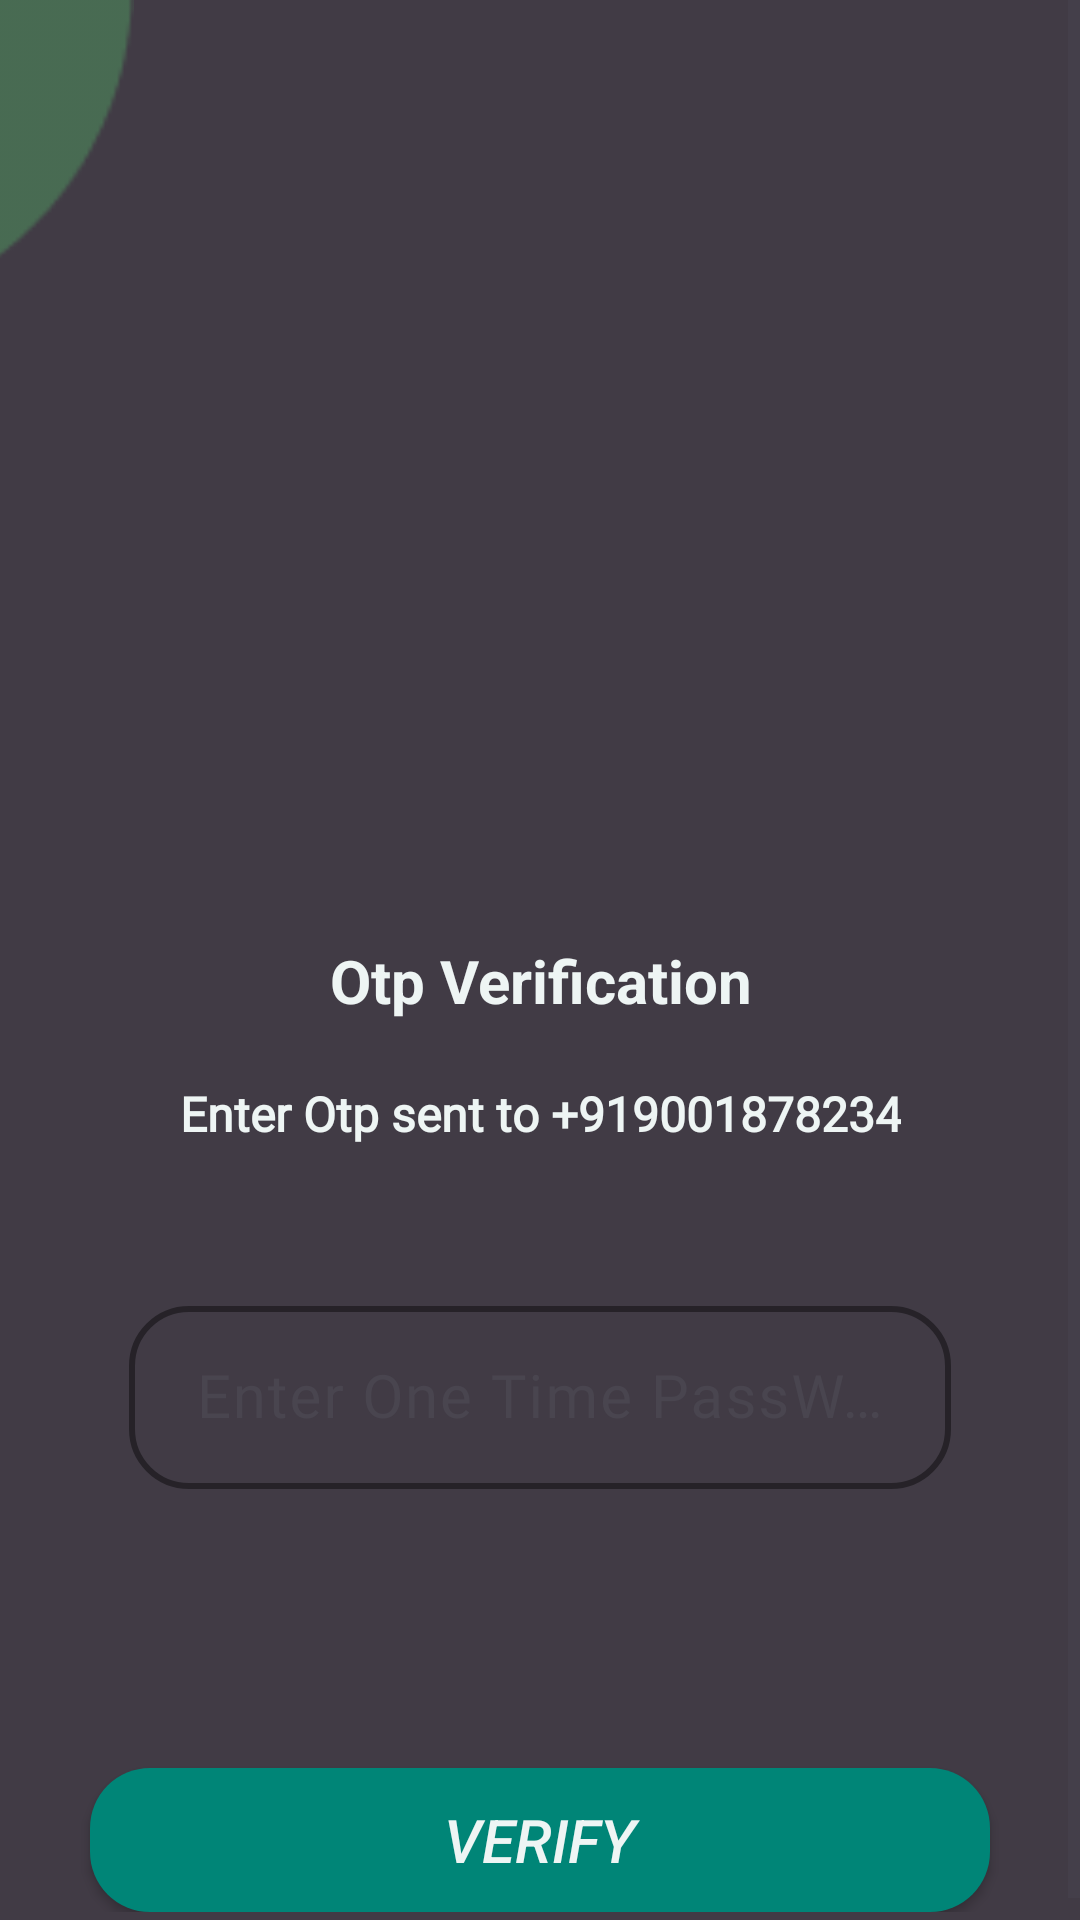

Write the Android layout XML for this screen, with the resource values it uses.
<!-- AndroidManifest.xml: application theme Theme.MyChatApp -->
<!-- res/layout/fragment_verification.xml -->
<?xml version="1.0" encoding="utf-8"?>
<androidx.constraintlayout.widget.ConstraintLayout
    xmlns:android="http://schemas.android.com/apk/res/android"
    android:layout_width="match_parent"
    android:layout_height="match_parent"
    xmlns:app="http://schemas.android.com/apk/res-auto"
    xmlns:tools="http://schemas.android.com/tools"
    android:background="#C80E0812"

    tools:context=".ui.fragment.Verification">

    <ScrollView
        android:id="@+id/userprofile"
        android:layout_width="match_parent"
        android:layout_height="match_parent"
        app:layout_constraintBottom_toBottomOf="parent"
        app:layout_constraintEnd_toEndOf="parent"
        app:layout_constraintStart_toStartOf="parent"
        app:layout_constraintTop_toTopOf="parent">

        <LinearLayout
            android:id="@+id/content_container"
            android:layout_width="match_parent"
            android:layout_height="wrap_content"
            android:orientation="vertical"
            android:paddingBottom="10dp"
            >
            <RelativeLayout
                android:id="@+id/shape"
                android:layout_width="wrap_content"
                android:layout_height="wrap_content"
                android:layout_marginStart="-110dp"
                android:layout_marginTop="-91dp">

                <ImageView
                    android:id="@+id/ellipse_3"
                    android:layout_width="175.33dp"
                    android:layout_height="175.33dp"
                    android:layout_marginStart="57.67dp"
                    android:layout_marginTop="-10dp"
                    android:contentDescription="@string/ellipse_31"
                    android:src="@drawable/ellipse_3" />

                <ImageView
                    android:id="@+id/ellipse_1"
                    android:layout_width="175.33dp"
                    android:layout_height="175.33dp"
                    android:layout_marginStart="25dp"
                    android:layout_marginTop="23.83dp"
                    android:contentDescription="@string/ellipse_11"
                    android:src="@drawable/ellipse_1" />


            </RelativeLayout>

            <LinearLayout
                android:id="@+id/page_userprofile_ek1"
                android:layout_width="match_parent"
                android:layout_height="match_parent"
                android:orientation="vertical"

                >

                <LinearLayout
                    android:layout_width="match_parent"
                    android:layout_height="match_parent"
                    android:orientation="vertical">


                    <androidx.appcompat.widget.AppCompatImageView
                        android:layout_width="200dp"
                        android:layout_height="200dp"
                        android:scaleType="centerCrop"

                        android:layout_gravity="center"
                        android:src="@drawable/man"

                        />

                    <TextView
                        android:layout_width="match_parent"
                        android:layout_height="wrap_content"
                        android:text="@string/otp_verification"
                        android:gravity="center"
                        android:padding="5dp"
                        android:layout_gravity="center"
                        android:textSize="20sp"
                        android:textStyle="bold"
                        android:textColor="@color/get_started_color"/>
                    <TextView
                        android:layout_marginTop="10dp"
                        android:fontFamily="@font/biryani_semibold"
                        android:id="@+id/message"
                        android:layout_width="wrap_content"
                        android:layout_height="wrap_content"
                        android:text="@string/enter_otp_sent_to_919001878234"
                        android:gravity="center"
                        android:textColor="@color/get_started_color"
                        android:padding="5dp"
                        android:textSize="16sp"
                        android:textStyle="bold"
                        android:layout_gravity="center"
                        />
                    <LinearLayout
                        android:layout_width="match_parent"
                        android:layout_height="wrap_content"
                        android:orientation="horizontal"
                        android:padding="7dp"
                        android:gravity="center"
                        android:layout_gravity="center"
                        android:layout_marginTop="20dp"
                        >
                        <com.google.android.material.textfield.TextInputLayout
                            android:layout_width="match_parent"
                            android:layout_marginStart="20dp"
                            android:layout_marginEnd="20dp"
                            style="@style/ThemeOverlay.Material3.TextInputEditText.OutlinedBox.Dense"
                            android:layout_height="wrap_content"
                            app:errorTextColor="#D50000"
                            app:boxStrokeColor="#000505"

                            android:elevation="30dp"
                            android:padding="16dp"
                            app:boxCollapsedPaddingTop="10dp"
                            app:boxStrokeWidth="2dp"
                            app:hintTextColor="#43EF43"
                            app:boxCornerRadiusBottomStart="20dp"
                            app:boxCornerRadiusBottomEnd="20dp"
                            app:boxCornerRadiusTopEnd="20dp"
                            app:boxCornerRadiusTopStart="20dp"
                            android:textColor="@color/get_started_color"
                            >

                            <androidx.appcompat.widget.AppCompatEditText
                                android:id="@+id/EnterPhoneOtp"
                                android:layout_width="match_parent"
                                android:layout_height="match_parent"
                                android:layout_gravity="center"
                                android:hint="@string/enter_one_time_password"
                                android:gravity="center"
                                android:textSize="20sp"
                                android:inputType="number"
                                android:textColor="#43EF43"

                                android:fontFamily="@font/biryani_semibold"

                                />
                        </com.google.android.material.textfield.TextInputLayout>

                    </LinearLayout>


                    <androidx.appcompat.widget.AppCompatButton
                        android:id="@+id/verifyOtp"
                        android:layout_width="300dp"
                        android:layout_height="wrap_content"
                        android:layout_gravity="center"
                        android:layout_marginTop="70dp"
                        android:background="@drawable/name_background1"
                        android:text="@string/verify"

                        android:shadowColor="@color/os40"
                        android:textColor="@color/get_started_color"
                        android:gravity="center"
                        android:textSize="20sp"
                        android:textStyle="italic" />



                </LinearLayout>







            </LinearLayout>
        </LinearLayout>

    </ScrollView>

</androidx.constraintlayout.widget.ConstraintLayout>
<!-- resources referenced by this layout -->
<resources>
  <color name="get_started_color">#EEF5F4</color>
  <color name="os40">#44474E</color>
  <!-- drawable ellipse_1: png bitmap (drawable, 1306 bytes) -->
  <!-- drawable name_background1 (drawable) -->
  <?xml version="1.0" encoding="utf-8"?>
  <shape xmlns:android="http://schemas.android.com/apk/res/android"
      android:shape="rectangle">
  
      <solid
          android:color="@color/colorPrimary"/>
      <corners
          android:radius="20dp"/>
  
  </shape>
  <string name="ellipse_11">ellipse_1</string>
  <string name="ellipse_31">ellipse_3</string>
  <string name="enter_one_time_password">Enter One Time PassWord</string>
  <string name="enter_otp_sent_to_919001878234">Enter Otp sent to +919001878234</string>
  <string name="otp_verification">Otp Verification</string>
  <string name="verify">Verify</string>
  <style name="Theme.MyChatApp" parent="Base.Theme.MyChatApp" />
  <color name="colorPrimary">#008577</color>
  <style name="Base.Theme.MyChatApp" parent="Theme.Material3.DayNight.NoActionBar">
          
          
          <item name="colorPrimary">#537188</item>
          <item name="colorOnPrimaryContainer">@color/opc</item>
          <item name="colorPrimaryContainer">@color/primaryContainer</item>
          <item name="colorPrimarySurface">#F3F4F9</item>
          <item name="colorSecondary">#2B1C05</item>
          <item name="android:windowActivityTransitions">true</item>
          <item name="backgroundColor">#FCFCFF</item>
  
      </style>
  <color name="opc">#001C38</color>
  <color name="primaryContainer">#D3E4FF</color>
</resources>
